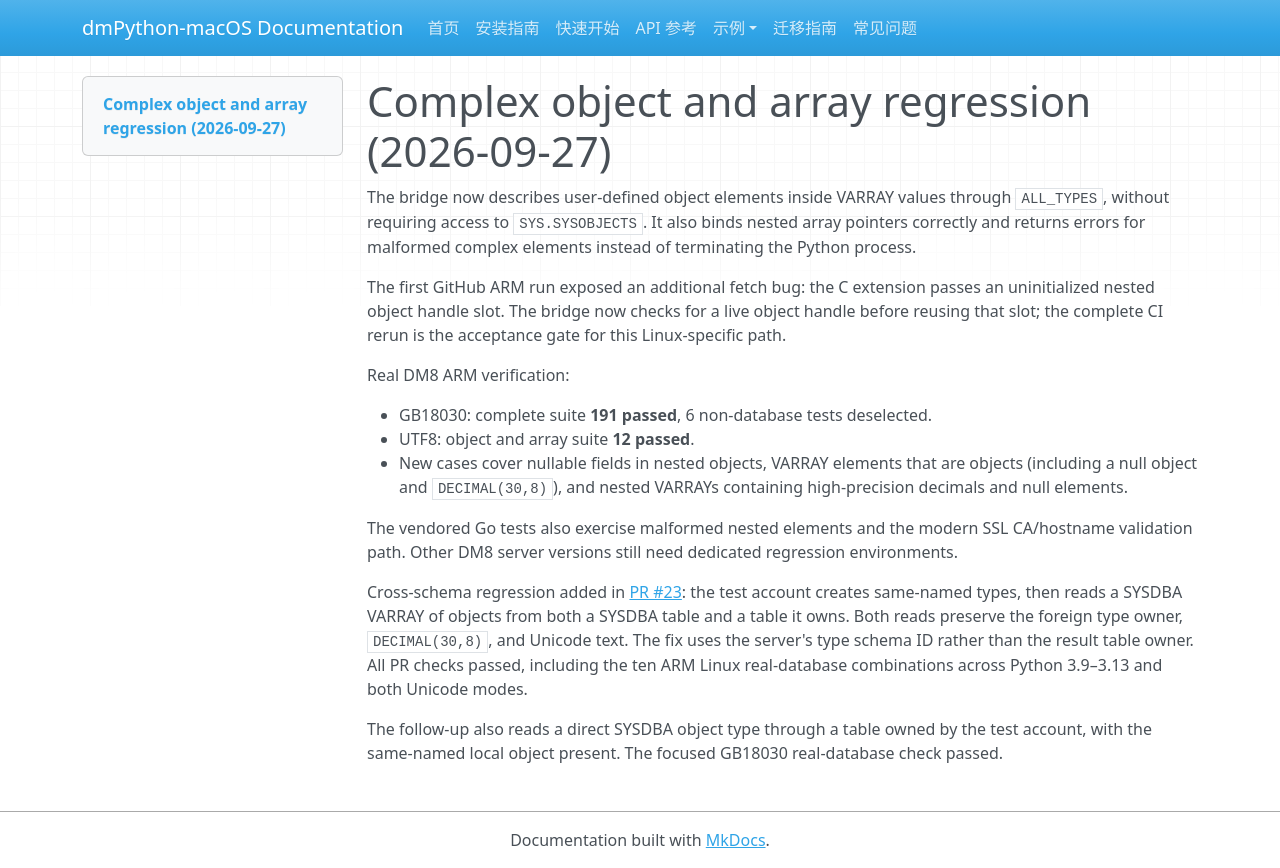

repository: skhe/dmPython · page: test-results/2026-09-27-complex-arrays/index.html · generator: mkdocs

# Complex object and array regression (2026-09-27)

The bridge now describes user-defined object elements inside VARRAY values
through `ALL_TYPES`, without requiring access to `SYS.SYSOBJECTS`. It also
binds nested array pointers correctly and returns errors for malformed complex
elements instead of terminating the Python process.

The first GitHub ARM run exposed an additional fetch bug: the C extension
passes an uninitialized nested object handle slot. The bridge now checks for
a live object handle before reusing that slot; the complete CI rerun is the
acceptance gate for this Linux-specific path.

Real DM8 ARM verification:

- GB18030: complete suite **191 passed**, 6 non-database tests deselected.
- UTF8: object and array suite **12 passed**.
- New cases cover nullable fields in nested objects, VARRAY elements that are
  objects (including a null object and `DECIMAL(30,8)`), and nested VARRAYs
  containing high-precision decimals and null elements.

The vendored Go tests also exercise malformed nested elements and the modern
SSL CA/hostname validation path. Other DM8 server versions still need dedicated
regression environments.

Cross-schema regression added in [PR #23](https://github.com/skhe/dmPython/pull/23):
the test account creates same-named types, then reads a SYSDBA VARRAY of
objects from both a SYSDBA table and a table it owns. Both reads preserve the
foreign type owner, `DECIMAL(30,8)`, and Unicode text. The fix uses the server's
type schema ID rather than the result table owner. All PR checks passed,
including the ten ARM Linux real-database combinations across Python 3.9–3.13
and both Unicode modes.

The follow-up also reads a direct SYSDBA object type through a table owned by
the test account, with the same-named local object present. The focused GB18030
real-database check passed.
